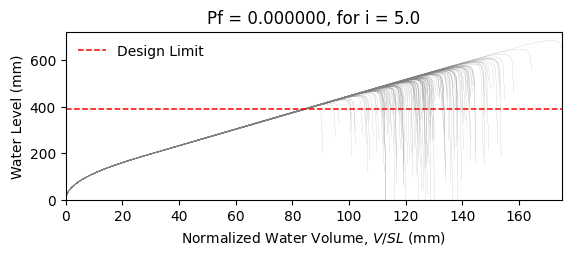

Source data for this figure (header and first rows):
W14X22, L = 360.0 in, slope = 0.020833333333333332 in/in, dead load = 6.944444444444444e-05 kip/in…
zwlim AISC Appendix 2, zwlim DAMP, zwlim Proposed for ASCE 7, zwlim Neglect Ponding, dhnom Denver, dhnom New York, dhnom New Orleans, dh Denver, dh New York, dh New Orleans, dmax
15.16, 15.45, 13.32, 15.16, 22.85, 22.85, 22.85, 22.67, 22.67, 22.67, 22.04, Safe, 
15.16, 15.45, 13.32, 15.16, 22.85, 22.85, 22.85, 22.67, 22.67, 22.67, 19.25, Safe, 
15.16, 15.45, 13.32, 15.16, 22.85, 22.85, 22.85, 22.67, 22.67, 22.67, 18.52, Safe, 
15.16, 15.45, 13.32, 15.16, 22.85, 22.85, 22.85, 22.67, 22.67, 22.67, 21.76, Safe, 
15.16, 15.45, 13.32, 15.16, 22.85, 22.85, 22.85, 22.67, 22.67, 22.67, 18.26, Safe, 
15.16, 15.45, 13.32, 15.16, 22.85, 22.85, 22.85, 22.67, 22.67, 22.67, 26.92, Safe, 
15.16, 15.45, 13.32, 15.16, 22.85, 22.85, 22.85, 22.67, 22.67, 22.67, 20.33, Safe, 
15.16, 15.45, 13.32, 15.16, 22.85, 22.85, 22.85, 22.67, 22.67, 22.67, 18.43, Safe, 
15.16, 15.45, 13.32, 15.16, 22.85, 22.85, 22.85, 22.67, 22.67, 22.67, 21.25, Safe, 
15.16, 15.45, 13.32, 15.16, 22.85, 22.85, 22.85, 22.67, 22.67, 22.67, 19.97, Safe, 
15.16, 15.45, 13.32, 15.16, 22.85, 22.85, 22.85, 22.67, 22.67, 22.67, 17.61, Safe, 
15.16, 15.45, 13.32, 15.16, 22.85, 22.85, 22.85, 22.67, 22.67, 22.67, 17.01, Safe, 
15.16, 15.45, 13.32, 15.16, 22.85, 22.85, 22.85, 22.67, 22.67, 22.67, 21.45, Safe, 
15.16, 15.45, 13.32, 15.16, 22.85, 22.85, 22.85, 22.67, 22.67, 22.67, 18.85, Safe, 
15.16, 15.45, 13.32, 15.16, 22.85, 22.85, 22.85, 22.67, 22.67, 22.67, 21.85, Safe, 
15.16, 15.45, 13.32, 15.16, 22.85, 22.85, 22.85, 22.67, 22.67, 22.67, 19.84, Safe, 
15.16, 15.45, 13.32, 15.16, 22.85, 22.85, 22.85, 22.67, 22.67, 22.67, 20.51, Safe, 
15.16, 15.45, 13.32, 15.16, 22.85, 22.85, 22.85, 22.67, 22.67, 22.67, 22.44, Safe, 
15.16, 15.45, 13.32, 15.16, 22.85, 22.85, 22.85, 22.67, 22.67, 22.67, 18.37, Safe, 
15.16, 15.45, 13.32, 15.16, 22.85, 22.85, 22.85, 22.67, 22.67, 22.67, 19.32, Safe, 
15.16, 15.45, 13.32, 15.16, 22.85, 22.85, 22.85, 22.67, 22.67, 22.67, 18.29, Safe, 
15.16, 15.45, 13.32, 15.16, 22.85, 22.85, 22.85, 22.67, 22.67, 22.67, 21.68, Safe, 
15.16, 15.45, 13.32, 15.16, 22.85, 22.85, 22.85, 22.67, 22.67, 22.67, 22.56, Safe, 
15.16, 15.45, 13.32, 15.16, 22.85, 22.85, 22.85, 22.67, 22.67, 22.67, 20.08, Safe, 
15.16, 15.45, 13.32, 15.16, 22.85, 22.85, 22.85, 22.67, 22.67, 22.67, 19.2, Safe, 
15.16, 15.45, 13.32, 15.16, 22.85, 22.85, 22.85, 22.67, 22.67, 22.67, 16.93, Safe, 
15.16, 15.45, 13.32, 15.16, 22.85, 22.85, 22.85, 22.67, 22.67, 22.67, 21.15, Safe, 
15.16, 15.45, 13.32, 15.16, 22.85, 22.85, 22.85, 22.67, 22.67, 22.67, 20.84, Safe, 
15.16, 15.45, 13.32, 15.16, 22.85, 22.85, 22.85, 22.67, 22.67, 22.67, 18.46, Safe, 
15.16, 15.45, 13.32, 15.16, 22.85, 22.85, 22.85, 22.67, 22.67, 22.67, 23.28, Safe, 
15.16, 15.45, 13.32, 15.16, 22.85, 22.85, 22.85, 22.67, 22.67, 22.67, 20.45, Safe, 
15.16, 15.45, 13.32, 15.16, 22.85, 22.85, 22.85, 22.67, 22.67, 22.67, 21.18, Safe, 
15.16, 15.45, 13.32, 15.16, 22.85, 22.85, 22.85, 22.67, 22.67, 22.67, 19.01, Safe, 
15.16, 15.45, 13.32, 15.16, 22.85, 22.85, 22.85, 22.67, 22.67, 22.67, 22.6, Safe, 
15.16, 15.45, 13.32, 15.16, 22.85, 22.85, 22.85, 22.67, 22.67, 22.67, 21.5, Safe, 
15.16, 15.45, 13.32, 15.16, 22.85, 22.85, 22.85, 22.67, 22.67, 22.67, 18.39, Safe, 
15.16, 15.45, 13.32, 15.16, 22.85, 22.85, 22.85, 22.67, 22.67, 22.67, 20.81, Safe, 
15.16, 15.45, 13.32, 15.16, 22.85, 22.85, 22.85, 22.67, 22.67, 22.67, 21.16, Safe, 
15.16, 15.45, 13.32, 15.16, 22.85, 22.85, 22.85, 22.67, 22.67, 22.67, 22.04, Safe, 
15.16, 15.45, 13.32, 15.16, 22.85, 22.85, 22.85, 22.67, 22.67, 22.67, 17.81, Safe, 
15.16, 15.45, 13.32, 15.16, 22.85, 22.85, 22.85, 22.67, 22.67, 22.67, 22.51, Safe, 
15.16, 15.45, 13.32, 15.16, 22.85, 22.85, 22.85, 22.67, 22.67, 22.67, 19.03, Safe, 
15.16, 15.45, 13.32, 15.16, 22.85, 22.85, 22.85, 22.67, 22.67, 22.67, 19.98, Safe, 
15.16, 15.45, 13.32, 15.16, 22.85, 22.85, 22.85, 22.67, 22.67, 22.67, 19.5, Safe, 
15.16, 15.45, 13.32, 15.16, 22.85, 22.85, 22.85, 22.67, 22.67, 22.67, 22.25, Safe, 
15.16, 15.45, 13.32, 15.16, 22.85, 22.85, 22.85, 22.67, 22.67, 22.67, 17.4, Safe, 
15.16, 15.45, 13.32, 15.16, 22.85, 22.85, 22.85, 22.67, 22.67, 22.67, 20.32, Safe, 
15.16, 15.45, 13.32, 15.16, 22.85, 22.85, 22.85, 22.67, 22.67, 22.67, 19.01, Safe, 
15.16, 15.45, 13.32, 15.16, 22.85, 22.85, 22.85, 22.67, 22.67, 22.67, 20.38, Safe, 
15.16, 15.45, 13.32, 15.16, 22.85, 22.85, 22.85, 22.67, 22.67, 22.67, 18.57, Safe, 
15.16, 15.45, 13.32, 15.16, 22.85, 22.85, 22.85, 22.67, 22.67, 22.67, 21.71, Safe, 
15.16, 15.45, 13.32, 15.16, 22.85, 22.85, 22.85, 22.67, 22.67, 22.67, 16.32, Safe, 
15.16, 15.45, 13.32, 15.16, 22.85, 22.85, 22.85, 22.67, 22.67, 22.67, 20.43, Safe, 
15.16, 15.45, 13.32, 15.16, 22.85, 22.85, 22.85, 22.67, 22.67, 22.67, 19, Safe, 
15.16, 15.45, 13.32, 15.16, 22.85, 22.85, 22.85, 22.67, 22.67, 22.67, 23.16, Safe, 
15.16, 15.45, 13.32, 15.16, 22.85, 22.85, 22.85, 22.67, 22.67, 22.67, 18.9, Safe, 
15.16, 15.45, 13.32, 15.16, 22.85, 22.85, 22.85, 22.67, 22.67, 22.67, 19.98, Safe, 
15.16, 15.45, 13.32, 15.16, 22.85, 22.85, 22.85, 22.67, 22.67, 22.67, 18.86, Safe, 
15.16, 15.45, 13.32, 15.16, 22.85, 22.85, 22.85, 22.67, 22.67, 22.67, 17.08, Safe, 
... 142 more rows
